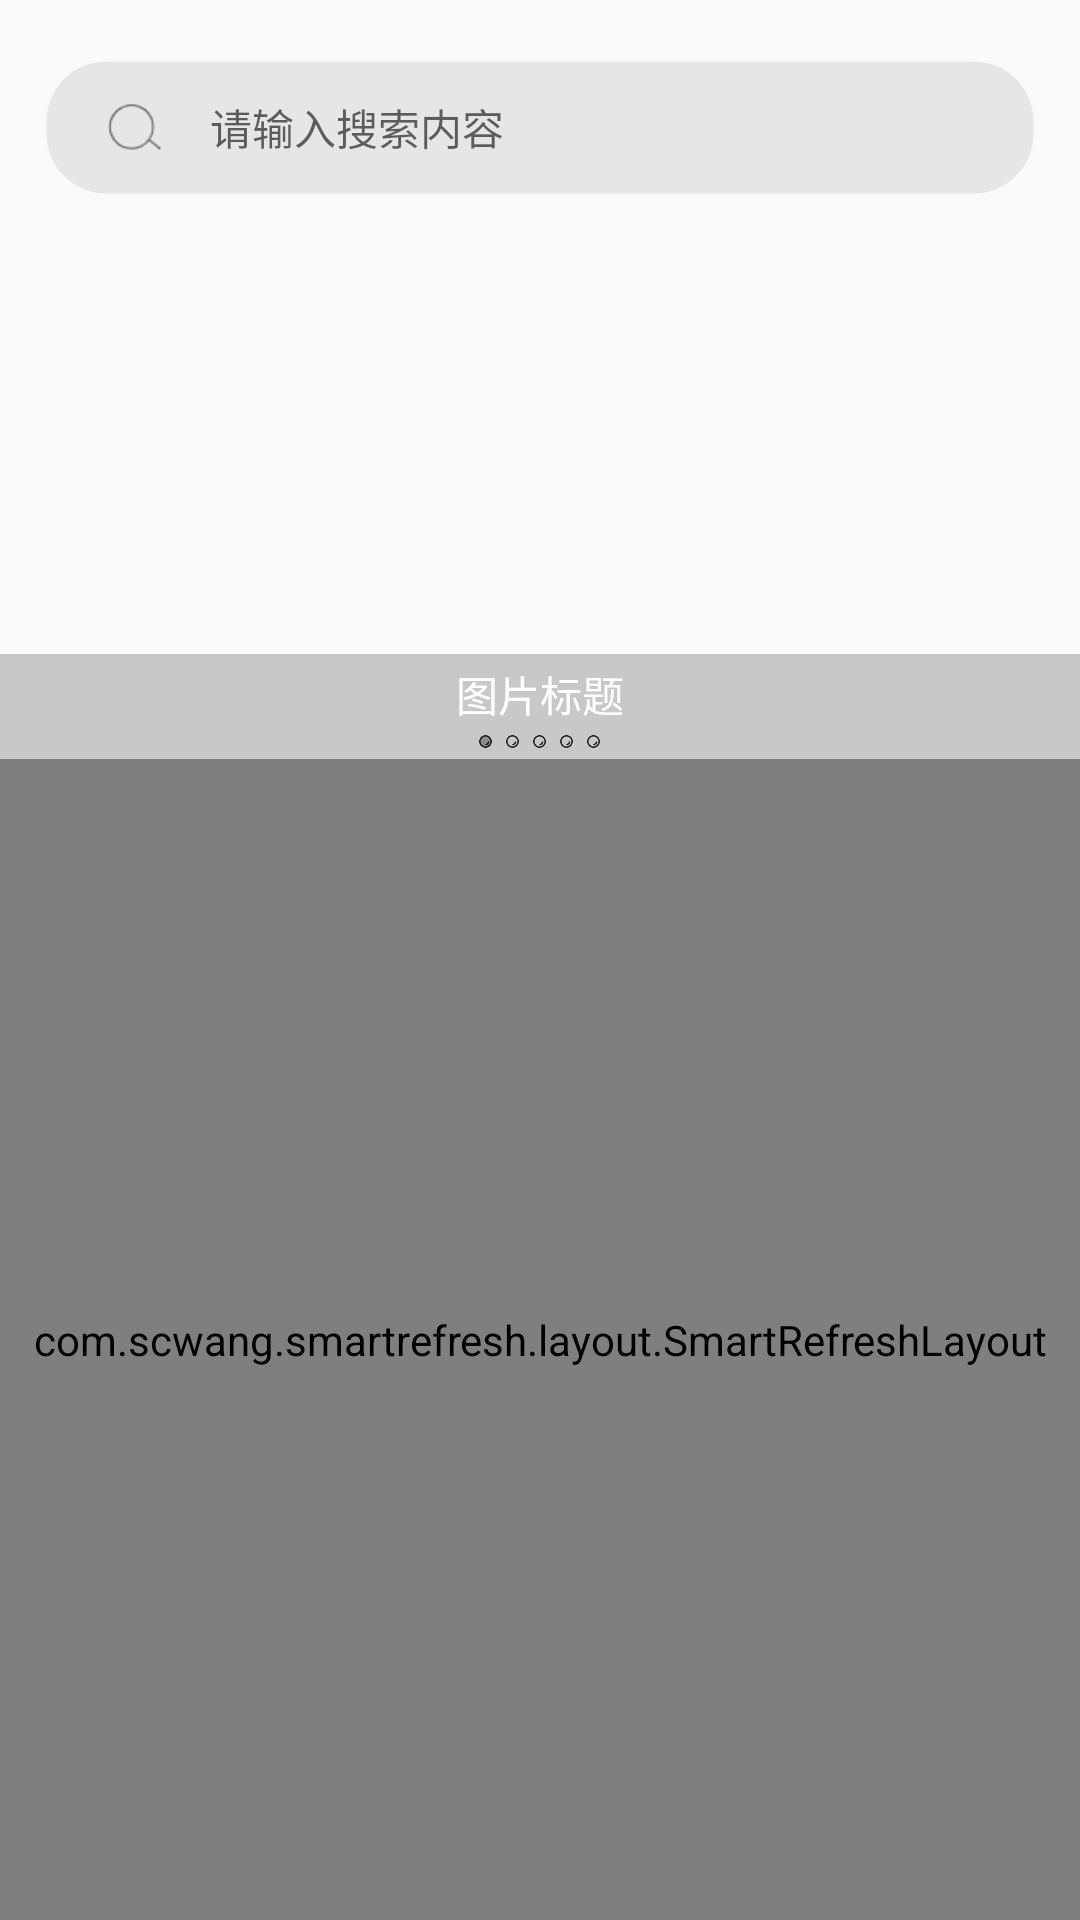

Reconstruct the res/layout file that produces this screen, plus the resources it refers to.
<!-- AndroidManifest.xml: application theme AppTheme.NoActionBar -->
<!-- res/layout/fragment_shouye.xml -->
<LinearLayout xmlns:android="http://schemas.android.com/apk/res/android"
    android:layout_width="match_parent"
    android:layout_height="match_parent"
    android:orientation="vertical">

    <LinearLayout
        android:layout_width="match_parent"
        android:layout_height="wrap_content"
        android:orientation="horizontal"
        android:layout_marginTop="20dp">
        <include
            android:id="@+id/fs_mtoolbar"
            layout="@layout/msearchview" />
    </LinearLayout>

    <FrameLayout
        android:layout_width="match_parent"
        android:layout_height="180dip"
        android:layout_marginTop="8dp">

        <android.support.v4.view.ViewPager
            android:id="@+id/vp"
            android:layout_width="match_parent"
            android:layout_height="match_parent" />

        <LinearLayout
            android:layout_width="match_parent"
            android:layout_height="35dip"
            android:layout_gravity="bottom"
            android:background="#33000000"
            android:gravity="center"
            android:orientation="vertical" >

            <TextView
                android:id="@+id/title"
                android:layout_width="wrap_content"
                android:layout_height="wrap_content"
                android:text="图片标题"
                android:textColor="@android:color/white" />

            <LinearLayout
                android:layout_width="wrap_content"
                android:layout_height="wrap_content"
                android:layout_marginTop="3dip"
                android:orientation="horizontal" >

                <View
                    android:id="@+id/dot_0"
                    android:layout_width="5dip"
                    android:layout_height="5dip"
                    android:layout_marginLeft="2dip"
                    android:layout_marginRight="2dip"
                    android:background="@drawable/dot_yes"/>

                <View
                    android:id="@+id/dot_1"
                    android:layout_width="5dip"
                    android:layout_height="5dip"
                    android:layout_marginLeft="2dip"
                    android:layout_marginRight="2dip"
                    android:background="@drawable/dot_no"/>
                <View
                    android:id="@+id/dot_2"
                    android:layout_width="5dip"
                    android:layout_height="5dip"
                    android:layout_marginLeft="2dip"
                    android:layout_marginRight="2dip"
                    android:background="@drawable/dot_no"/>
                <View
                    android:id="@+id/dot_3"
                    android:layout_width="5dip"
                    android:layout_height="5dip"
                    android:layout_marginLeft="2dip"
                    android:layout_marginRight="2dip"
                    android:background="@drawable/dot_no"/>
                <View
                    android:id="@+id/dot_4"
                    android:layout_width="5dip"
                    android:layout_height="5dip"
                    android:layout_marginLeft="2dip"
                    android:layout_marginRight="2dip"
                    android:background="@drawable/dot_no"/>
            </LinearLayout>
        </LinearLayout>
    </FrameLayout>
    <com.scwang.smartrefresh.layout.SmartRefreshLayout
        xmlns:app="http://schemas.android.com/apk/res-auto"
        android:layout_width="match_parent"
        android:layout_height="match_parent">
        <com.scwang.smartrefresh.layout.header.ClassicsHeader
            android:layout_width="match_parent"
            android:layout_height="wrap_content"/>

        <ListView
            android:id="@+id/lv_shouye"
            android:layout_width="match_parent"
            android:layout_height="match_parent"></ListView>
    </com.scwang.smartrefresh.layout.SmartRefreshLayout>

</LinearLayout>
<!-- res/layout/msearchview.xml (included above) -->
<?xml version="1.0" encoding="utf-8"?>
<android.support.constraint.ConstraintLayout
    xmlns:android="http://schemas.android.com/apk/res/android"
    android:layout_width="match_parent"
    android:layout_height="wrap_content">

    <LinearLayout
        android:layout_width="match_parent"
        android:layout_height="45dp"
        android:orientation="horizontal"
        android:gravity="center_vertical"
        android:layout_marginLeft="15dp"
        android:layout_marginRight="15dp"
        android:background="@drawable/search_layout_bg">
        <ImageButton
            android:layout_width="30dp"
            android:layout_height="30dp"
            android:id="@+id/imb_search_search"
            android:layout_marginLeft="15dp"
            android:scaleType="centerInside"
            android:src="@mipmap/search"
            android:background="#e6e6e6"/>
        <EditText
            android:layout_width="wrap_content"
            android:layout_height="wrap_content"
            android:layout_marginLeft="10dp"
            android:layout_marginRight="15dp"
            android:id="@+id/et_search_text"
            android:layout_weight="1"
            android:lines="1"
            android:textSize="14sp"
            android:background="@null"
            android:hint="请输入搜索内容"
            android:singleLine="true"/>
    </LinearLayout>

</android.support.constraint.ConstraintLayout>
<!-- resources referenced by this layout -->
<resources>
  <!-- drawable dot_no: png bitmap (drawable, 470 bytes) -->
  <!-- drawable dot_yes: png bitmap (drawable, 540 bytes) -->
  <!-- drawable search_layout_bg (drawable) -->
  <?xml version="1.0" encoding="utf-8"?>
  <shape xmlns:android="http://schemas.android.com/apk/res/android">
      <corners android:radius="20dp" />
      <solid android:color="#e6e6e6" />
      <size
          android:width="100dp"
          android:height="20dp" />
      <stroke
          android:width="1dp"
          android:color="@color/bg_gray" />
  </shape>
  <!-- mipmap search: png bitmap (mipmap-xhdpi, 1151 bytes) -->
  <style name="AppTheme.NoActionBar">
          <item name="windowActionBar">false</item>
          <item name="windowNoTitle">true</item>
      </style>
  <color name="bg_gray">#00F1F1F1</color>
</resources>
